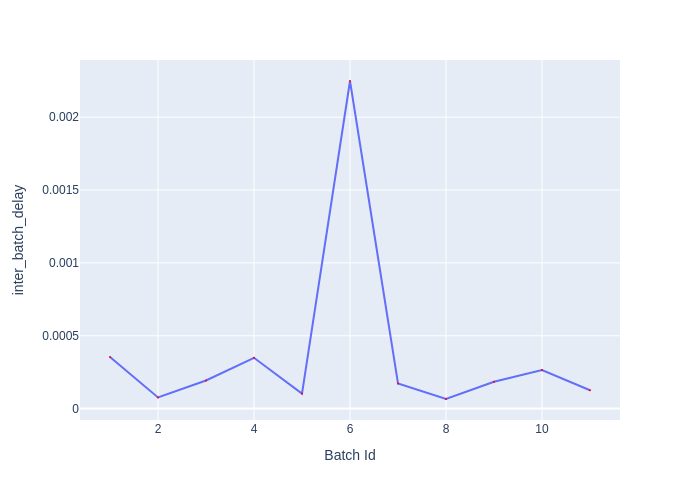

The data file committed next to this chart (first rows):
Batch Id, inter_batch_delay
1, 0.0003538
2, 7.671699859201908e-05
3, 0.000193
4, 0.0003487
5, 0.0001029
6, 0.002248
7, 0.0001729
8, 6.591796409338713e-05
9, 0.0001841
10, 0.0002646
11, 0.000126
